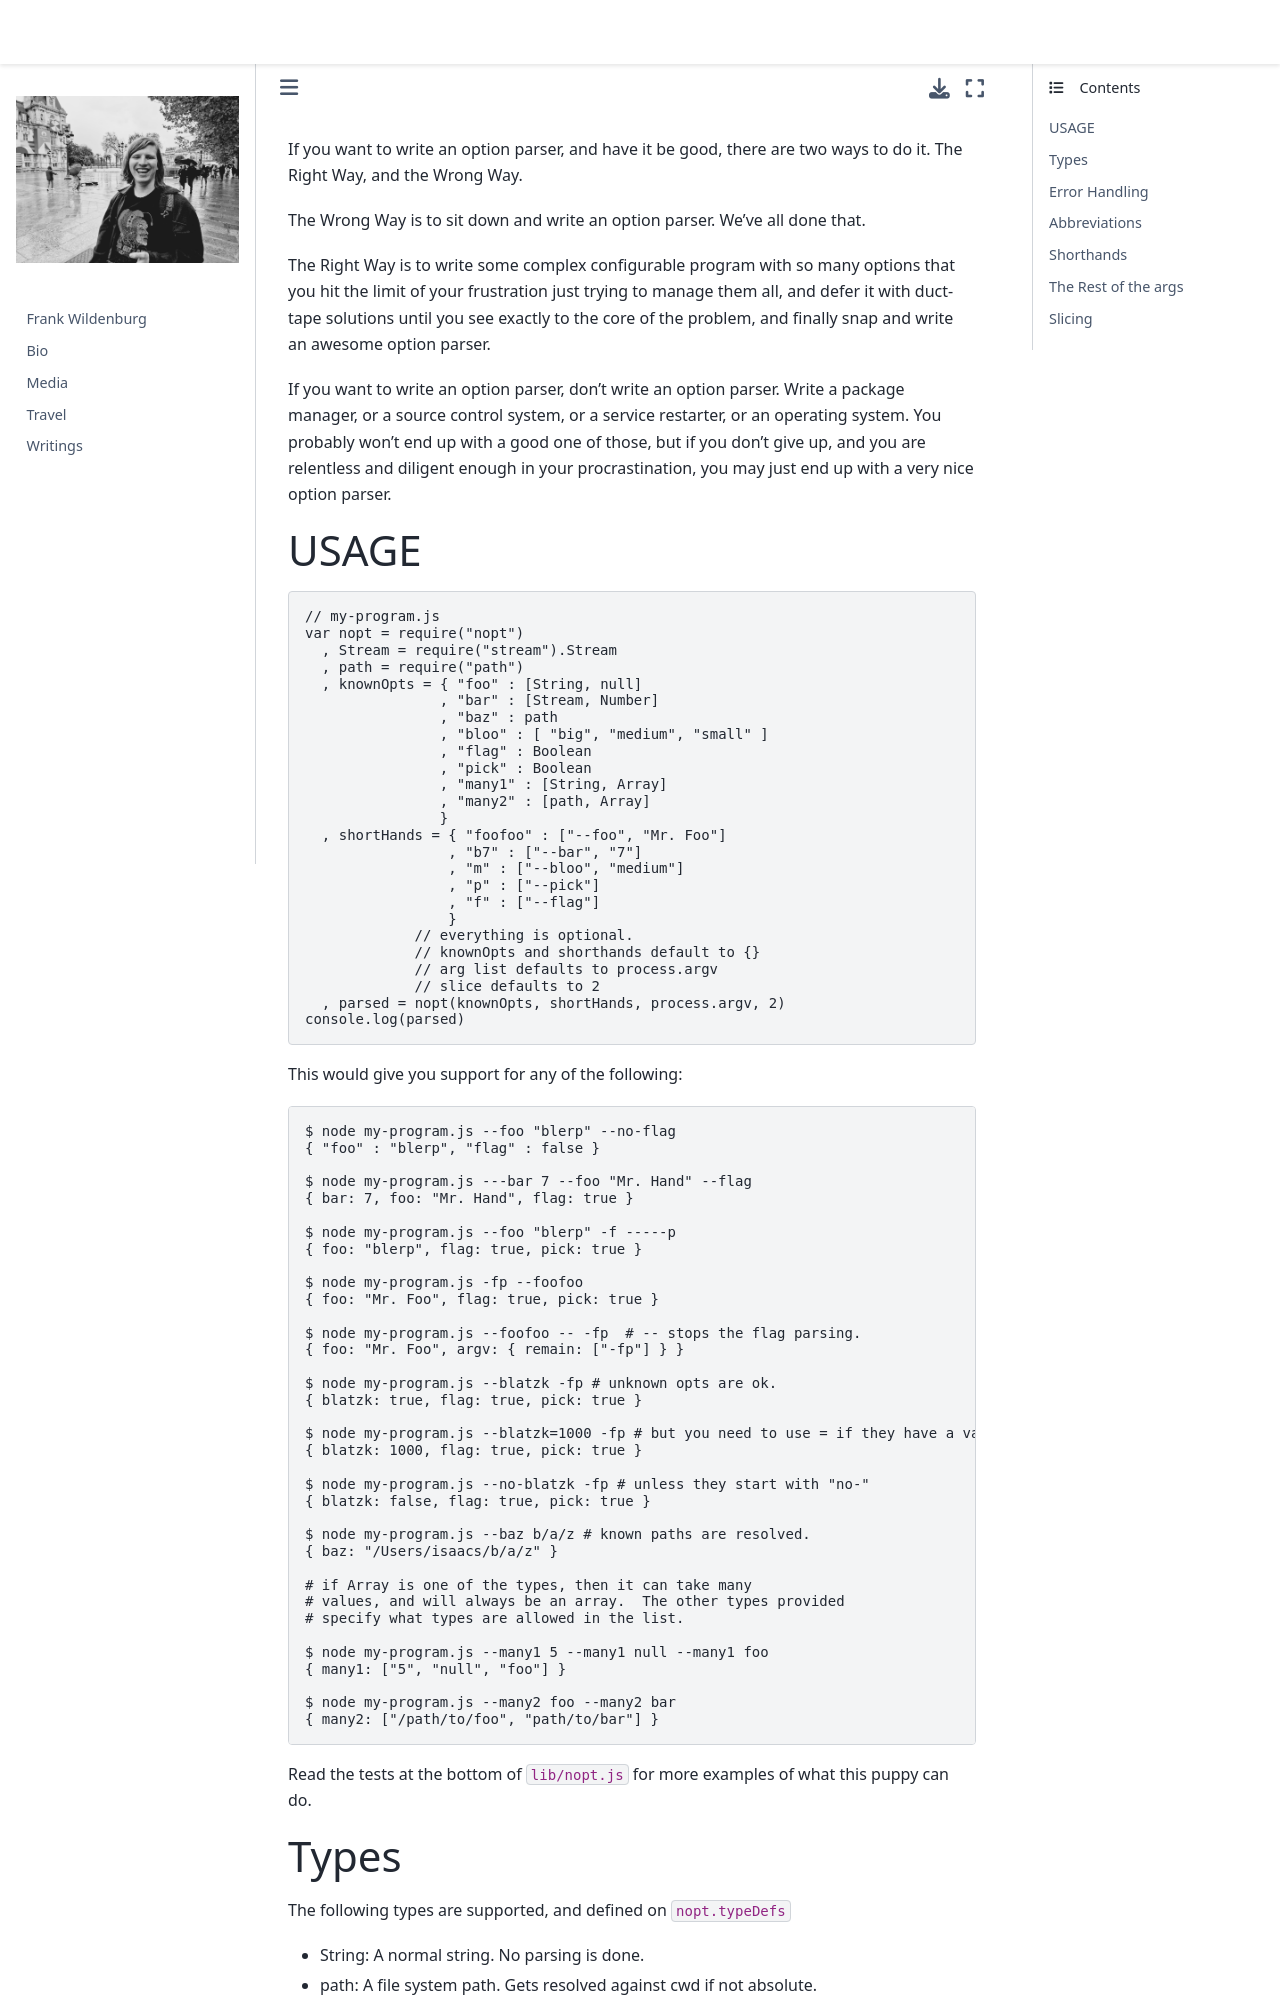

repository: frank-wildenburg/frank-wildenburg.github.io · page: node_modules/npm/node_modules/nopt/README.html · generator: jekyll

If you want to write an option parser, and have it be good, there are
two ways to do it.  The Right Way, and the Wrong Way.

The Wrong Way is to sit down and write an option parser.  We've all done
that.

The Right Way is to write some complex configurable program with so many
options that you hit the limit of your frustration just trying to
manage them all, and defer it with duct-tape solutions until you see
exactly to the core of the problem, and finally snap and write an
awesome option parser.

If you want to write an option parser, don't write an option parser.
Write a package manager, or a source control system, or a service
restarter, or an operating system.  You probably won't end up with a
good one of those, but if you don't give up, and you are relentless and
diligent enough in your procrastination, you may just end up with a very
nice option parser.

## USAGE

```javascript
// my-program.js
var nopt = require("nopt")
  , Stream = require("stream").Stream
  , path = require("path")
  , knownOpts = { "foo" : [String, null]
                , "bar" : [Stream, Number]
                , "baz" : path
                , "bloo" : [ "big", "medium", "small" ]
                , "flag" : Boolean
                , "pick" : Boolean
                , "many1" : [String, Array]
                , "many2" : [path, Array]
                }
  , shortHands = { "foofoo" : ["--foo", "Mr. Foo"]
                 , "b7" : ["--bar", "7"]
                 , "m" : ["--bloo", "medium"]
                 , "p" : ["--pick"]
                 , "f" : ["--flag"]
                 }
             // everything is optional.
             // knownOpts and shorthands default to {}
             // arg list defaults to process.argv
             // slice defaults to 2
  , parsed = nopt(knownOpts, shortHands, process.argv, 2)
console.log(parsed)
```

This would give you support for any of the following:

```console
$ node my-program.js --foo "blerp" --no-flag
{ "foo" : "blerp", "flag" : false }

$ node my-program.js ---bar 7 --foo "Mr. Hand" --flag
{ bar: 7, foo: "Mr. Hand", flag: true }

$ node my-program.js --foo "blerp" -f -----p
{ foo: "blerp", flag: true, pick: true }

$ node my-program.js -fp --foofoo
{ foo: "Mr. Foo", flag: true, pick: true }

$ node my-program.js --foofoo -- -fp  # -- stops the flag parsing.
{ foo: "Mr. Foo", argv: { remain: ["-fp"] } }

$ node my-program.js --blatzk -fp # unknown opts are ok.
{ blatzk: true, flag: true, pick: true }

$ node my-program.js --blatzk=1000 -fp # but you need to use = if they have a value
{ blatzk: 1000, flag: true, pick: true }

$ node my-program.js --no-blatzk -fp # unless they start with "no-"
{ blatzk: false, flag: true, pick: true }

$ node my-program.js --baz b/a/z # known paths are resolved.
{ baz: "/Users/isaacs/b/a/z" }

# if Array is one of the types, then it can take many
# values, and will always be an array.  The other types provided
# specify what types are allowed in the list.

$ node my-program.js --many1 5 --many1 null --many1 foo
{ many1: ["5", "null", "foo"] }

$ node my-program.js --many2 foo --many2 bar
{ many2: ["/path/to/foo", "path/to/bar"] }
```

Read the tests at the bottom of `lib/nopt.js` for more examples of
what this puppy can do.
